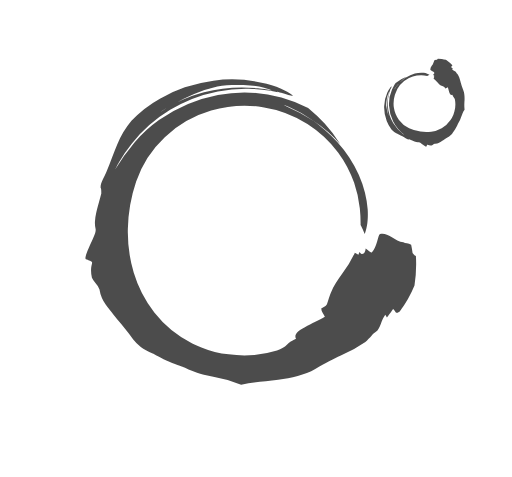
t = 0.00 s
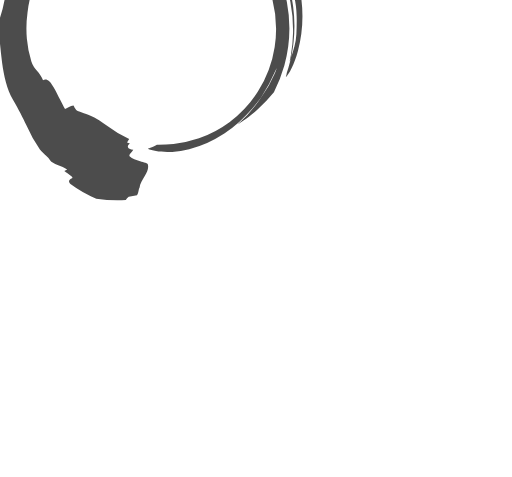
t = 1.00 s
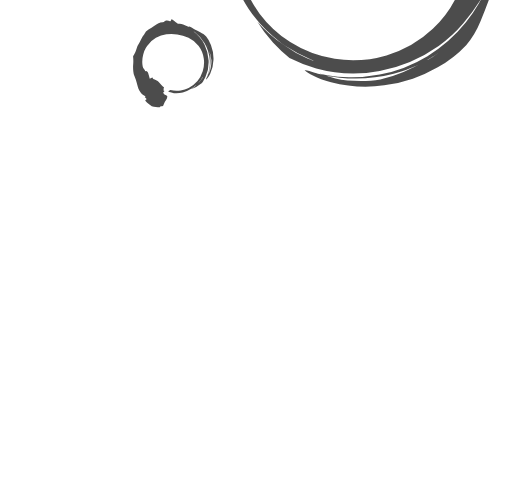
t = 2.00 s
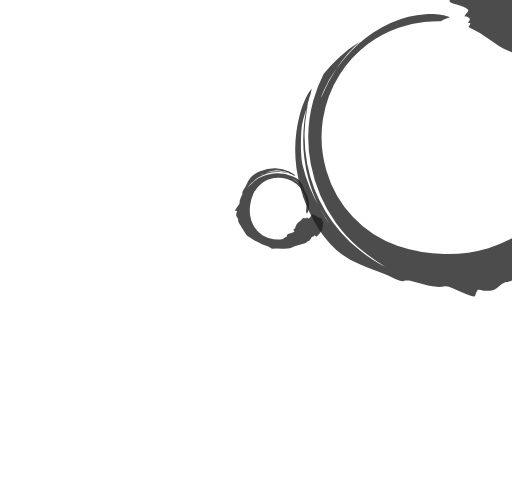
t = 3.00 s

The animated SVG that drew these frames (rendered in a browser with its animation timeline set to each time). Animation: 2 SMIL elements (animateTransform=2); one cycle of 4.00 s, repeats indefinitely.

<svg id="Layer_1" data-name="Layer 1" xmlns="http://www.w3.org/2000/svg" viewBox="0 0 308.41 287.34"><defs><style>.cls-1{opacity:0.8;}.cls-2{fill:#202020;}</style></defs><title>EaLoading</title><g class="cls-1"><path class="cls-2" d="M255.35,204.47c1.32-3.14,2.2-8.38,1.81-14.77a59.81,59.81,0,0,0-1.64-10.19,67.44,67.44,0,0,0-3.74-10.79,76.55,76.55,0,0,0-5.71-10.38,79.34,79.34,0,0,0-7.11-9.15,87.85,87.85,0,0,0-7.58-7.43c-2.51-2.13-4.87-4-7-5.54a106.88,106.88,0,0,0-16.65-8.94c-0.91-.4-1.06-0.5-0.56-0.35a29,29,0,0,1,3.26,1.25,68.2,68.2,0,0,1,14,8,81.23,81.23,0,0,1,16.23,14.15,81.8,81.8,0,0,0-9.42-12.48,99.65,99.65,0,0,0-9.95-9.39,89.64,89.64,0,0,0-16.12-6.29,84.36,84.36,0,0,0-38.22-1.51,91.89,91.89,0,0,0-35.53,15.1,81.18,81.18,0,0,0-14.73,13.48A134.34,134.34,0,0,0,105,165.49l0.62-1.18c0.42-.76,1-1.91,1.81-3.29A87.92,87.92,0,0,1,115,150a88,88,0,0,1,51.92-31.47,88.54,88.54,0,0,1,18.59-1.59,91.33,91.33,0,0,1,13.11,1.25l3.62,0.7c0.83,0.17,1.27.29,1.27,0.29-1-.37-2-0.65-3-1l-0.67-.15c-0.44-.09-1.08-0.26-1.91-0.4-1.66-.28-4-0.73-6.9-1a88.24,88.24,0,0,0-21.24.24,90.68,90.68,0,0,0-11.25,2.21c-1.76.52-3.48,1-5.07,1.53s-3.12,1-4.47,1.62c-2.75,1.06-5,2.13-6.54,2.86-0.78.36-1.37,0.7-1.78,0.91l-0.63.33c-3.13,1.72-6.18,3.66-9.36,5.63l1.43-.94c0.87-.55,2-1.34,3.17-2s2.35-1.4,3.25-1.88l1.51-.79a112.41,112.41,0,0,1,12.54-6.23,82,82,0,0,1,14-4.5c6.25-1.18,13.52-.95,19.74-0.69,5.11,0.24,9.68,1.77,14.22,3.29,0,0,2.25.46,4.45,1.11,1.11,0.3,2.21.6,3,.89l1.36,0.45a19.16,19.16,0,0,1,2.76.61,0.57,0.57,0,0,1-.09-0.1c-1.43-1.65-7.11-4.91-15.76-7.22a82.54,82.54,0,0,0-32-1.92A88,88,0,0,0,147,116.06a85.79,85.79,0,0,0-15,6.84,70.6,70.6,0,0,0-17.14,13.33,52.52,52.52,0,0,0-8.58,14.29c-2.2,5.12-4,10.41-6.29,16-1.52,3.7-3.61,6.6-3.75,9.82,0.43,0.46.45,2.07,0.45,3.65-0.51,1.91-1,3.83-1.55,5.7s-1.05,3.75-1.45,5.59a32.83,32.83,0,0,0-.8,5.37,15.4,15.4,0,0,0,.39,4.92c0.28,2.12-1.92,6.12-3.64,10.05-0.44,1-.87,1.94-1.25,2.85s-0.65,1.75-.87,2.48c-0.44,1.47-.58,2.5-0.11,2.67,3.46,1.26,3.92,1.37,3.69,2.55a17.19,17.19,0,0,0-.53,2.8,18.31,18.31,0,0,0,.47,5.87,10.58,10.58,0,0,0,2.11,3.07,11.44,11.44,0,0,1,2.44,3.88A21.62,21.62,0,0,0,99.41,247c0.88,1.2,1.76,2.44,2.9,3.79,0.56,0.69,1.14,1.42,1.75,2.24s1.33,1.66,2.05,2.63c4.78,5.42,7.22,8.94,9.81,12.24a28,28,0,0,0,4.54,4.54,20.46,20.46,0,0,0,3.12,2.07,26.87,26.87,0,0,0,4.06,1.87c0.74,0.3,5.31,3,10,5s9.17,3.46,9.17,3.46c6.59,3.41,12.57,4.62,18,5.73a72.43,72.43,0,0,1,16.12,4.65c6.83-1.66,14.43-1.94,22.34-3s16-2.85,22.3-6.49,10.8-5.94,15.42-8.09a87.82,87.82,0,0,0,14.78-8.21c1.45-1.26,2.55-2.53,3.59-3.59a13.51,13.51,0,0,1,2.93-2.64c1.06-.61,1.84-2.46,2.7-4.44,0.41-1,.79-2.08,1.25-3.07a16.94,16.94,0,0,1,1.51-2.7l1,1.72c0.76-1.06,2.35-3.14,3.06-4.25s1.09-.54,1.46,0c0.73,1.12,1.43,2.29,3.29.56a71,71,0,0,0,8.79-15.52,82.52,82.52,0,0,0,.85-17.81,5.44,5.44,0,0,1-2-1.76c-0.19-1.69-.57-3.38-0.86-5-1.66-1.08-3.57-.86-4.68-1.55-2.44-.13-4.83-1.84-7.17-3.2s-4.64-2.43-6.89-1.75c-0.67.27-1.12,2.3-1.8,4.62a36.23,36.23,0,0,1-1.26,3.52,11.51,11.51,0,0,1-1.8,2.85c-0.8.64-2.17-1.33-3.8-2.23a6.59,6.59,0,0,1-.62,2.27,1.89,1.89,0,0,1-1,.93c-0.72.23-1.52-.27-2.16-1.17l-0.6,1.72-2.13-1.28a67.78,67.78,0,0,1-7.46,12.44c-2.74,3.88-5.36,7.42-6.92,11.52a11.35,11.35,0,0,0-.6,1.51c-0.21.56-.43,1.18-0.63,1.82-0.38,1.31-.86,2.62-1.22,3.72a3.51,3.51,0,0,1-1.6,1.5c-0.72.44-1.46,0.82-1.83,1,0,2.15,1.48,3.39,2.19,5.12-1.58.87-3.61,2-5.74,3-1,.58-2.18,1.06-3.21,1.64s-2.13,1.06-3.08,1.63a21.8,21.8,0,0,0-2.68,1.61,9.92,9.92,0,0,0-2,1.65c-1,1.17-1.42,2.35-.66,3.74a13.72,13.72,0,0,0-1.78.84,12.13,12.13,0,0,0-1.43.84c-0.86.59-1.55,1.26-2.28,1.86a22.22,22.22,0,0,1-2.4,1.9,14.38,14.38,0,0,1-3.57,1.62,63.88,63.88,0,0,1-13.59,2.66,69.26,69.26,0,0,1-15.53-.38A56.52,56.52,0,0,1,157,272.8c-1-.34-1.91-0.81-2.84-1.2s-1.82-.83-2.68-1.27a66.47,66.47,0,0,1-22.85-18.61,73,73,0,0,1-12.43-24.09,85.07,85.07,0,0,1-3.51-26.48,95.36,95.36,0,0,1,5-28.37,65.79,65.79,0,0,1,17.25-26.69,68.56,68.56,0,0,1,27.93-16A71.41,71.41,0,0,1,194,128a70.23,70.23,0,0,1,26.86,10.11,71,71,0,0,1,18.46,17.14A69.41,69.41,0,0,1,249,173.62a70.37,70.37,0,0,1,3.41,15.31,87.32,87.32,0,0,1,.47,10l0.41,0.83c0.24,0.5.58,1.17,0.86,1.86Z" transform="translate(-35.67 -63.46)"/><animateTransform attributeType="xml" attributeName="transform" type="rotate" from="0 180 50" to="360 180 50" dur="4s" repeatCount="indefinite"/></g><g class="cls-1"><path class="cls-2" d="M294.41,108.55a6.77,6.77,0,0,0-1.42-.73,12.25,12.25,0,0,0-2.08-.49,15.74,15.74,0,0,0-5.35.43,19.89,19.89,0,0,0-5.32,2.38,21.69,21.69,0,0,0-2.13,1.59c-0.67.5-1.18,1.05-1.68,1.5a11.17,11.17,0,0,0-.94,1.08c-0.28.35-.57,0.66-0.8,1-0.43.66-.89,1.2-1.2,1.7s-0.17.11,0.33-.64c0.26-.37.58-0.86,1-1.41a20,20,0,0,1,1.61-1.73,21.21,21.21,0,0,1,4.14-3.48A22,22,0,0,0,274,113.5c-0.21.3-.43,0.59-0.63,0.9l-0.56,1a16.41,16.41,0,0,0-1,2A21.38,21.38,0,0,0,270,127a24.72,24.72,0,0,0,2.51,9.67A21.11,21.11,0,0,0,275.4,141c0.68,0.72,1.32,1.48,2,2.07l0.92,0.88,0.8,0.7-0.29-.2a8.28,8.28,0,0,1-.79-0.58,23.88,23.88,0,0,1-5.53-6.28A23.5,23.5,0,0,1,269.28,127c0-.89,0-1.75,0-2.56s0.16-1.58.26-2.28l0.4-1.89c0.12-.56.31-1,0.43-1.43l0.29-.91a2.45,2.45,0,0,1,.13-0.31c-0.15.24-.25,0.49-0.39,0.73l-0.23.65a12.8,12.8,0,0,0-.53,1.73,18.31,18.31,0,0,0-.51,2.52c-0.06.47-.14,1-0.19,1.45l-0.06,1.51a9.92,9.92,0,0,0,0,1.52l0.09,1.47c0.16,0.94.27,1.84,0.45,2.59l0.48,1.81c0.14,0.43.24,0.67,0.24,0.67,0.35,0.87.69,1.75,1.11,2.64l-0.2-.4a9.56,9.56,0,0,1-.41-0.9l-0.5-1.34A26.38,26.38,0,0,1,268.3,127a23.53,23.53,0,0,1,.17-2.6c0.17-.87.29-1.74,0.45-2.54a12.62,12.62,0,0,1,.61-1.84c0.27-.58.6-1.12,0.89-1.67-0.06,0,1-2.17,1-2.17a3.14,3.14,0,0,1,.24-0.7l0,0a3.87,3.87,0,0,0-1.16,1.17,13.3,13.3,0,0,0-1.52,2.56,21.66,21.66,0,0,0-1.91,8.26,22.57,22.57,0,0,0,1.54,8.94,18.23,18.23,0,0,0,2.86,5,13.51,13.51,0,0,0,1.67,1.51c0.62,0.42,1.27.8,1.9,1.18l2,1c0.66,0.36,1.38.66,2.06,1.08a8.13,8.13,0,0,0,2.43,1.35,2,2,0,0,1,1-.09,12.28,12.28,0,0,1,1.42.63l1.4,0.59a4.8,4.8,0,0,0,2.67.45c0.56,0,1.51.82,2.47,1.58s1.9,1.34,2,1.08c0.46-1.07.5-1.21,0.8-1.08a3.72,3.72,0,0,0,2.3.46c0.37,0,1.31-1,2-1.09a4.56,4.56,0,0,0,2.58-.64c0.71-.35,1.36-0.91,2.49-1.53a33.19,33.19,0,0,1,3.55-2.15,5.69,5.69,0,0,0,2.57-2.84c0-.1.27-0.44,0.57-0.89l0.5-.74,0.48-.87a17.79,17.79,0,0,0,1.14-2.31,15.09,15.09,0,0,0,2.1-4.45c0.28-.67.44-1.34,0.76-2a14.51,14.51,0,0,1,1.18-2,29.8,29.8,0,0,1,0-5.9,25.09,25.09,0,0,0-.12-3.13c-0.06-.51-0.14-1-0.23-1.51a14.19,14.19,0,0,0-.46-1.39,32,32,0,0,1-1.46-4.34l-0.24-1-0.3-1a12.7,12.7,0,0,0-.86-2.3c-0.27-.44-0.55-0.79-0.78-1.11a3,3,0,0,1-.57-0.89,2.34,2.34,0,0,0-1.08-.87,5.05,5.05,0,0,1-1.46-.89l0.56-.29c-0.24-.25-0.71-0.78-1-1s-0.08-.34.11-0.45c0.37-.22.76-0.42,0.39-1a19.13,19.13,0,0,0-1.75-1.64c-0.64-.49-1.31-1-2-1.43q-1.22-.28-2.42-0.5a23.33,23.33,0,0,0-2.4-.21,1.86,1.86,0,0,1-.58.61,13,13,0,0,0-1.39.14,15.8,15.8,0,0,0-.65,1.5,7,7,0,0,1-1.18,2.24,3.59,3.59,0,0,0-.76,2.21,2.24,2.24,0,0,0,1.06.76,6.47,6.47,0,0,1,.81.49,2.67,2.67,0,0,1,.6.68c0.11,0.28-.45.67-0.76,1.18,0.95,0.29.79,0.89,0.27,1.29l0.38,0.21-0.44.68a16.53,16.53,0,0,1,2.47,2.44,7.89,7.89,0,0,0,1.1,1.15,4.13,4.13,0,0,0,1.26.82,16.86,16.86,0,0,0,1.71.61,1.57,1.57,0,0,1,.43.9,6,6,0,0,0,1.67-.63c0.11,0.43.3,0.95,0.42,1.52,0.07,0.28.15,0.56,0.25,0.82s0.14,0.55.23,0.79a3.39,3.39,0,0,0,.32.67,1.81,1.81,0,0,0,.36.51,1.05,1.05,0,0,0,1.15.19,3.13,3.13,0,0,0,.77,1.4,2.68,2.68,0,0,1,.79,1.53,16.33,16.33,0,0,1-.34,7.15,12.65,12.65,0,0,1-1.55,3.84c-0.24.45-.54,0.86-0.79,1.26a15.69,15.69,0,0,1-5.32,4.92,17.79,17.79,0,0,1-6.3,2.12,22.46,22.46,0,0,1-6.52-.07,25.7,25.7,0,0,1-6.79-2,15.77,15.77,0,0,1-6.12-5,16.41,16.41,0,0,1-3.07-7.44,17.47,17.47,0,0,1,.63-7.76,16.69,16.69,0,0,1,8.48-10A15.35,15.35,0,0,1,286.8,109a18.23,18.23,0,0,1,6.2.17Z" transform="translate(-35.67 -63.46)"/><animateTransform attributeType="xml" attributeName="transform" type="rotate" from="360 180 50" to="0 180 50" dur="4s" repeatCount="indefinite"/></g></svg>